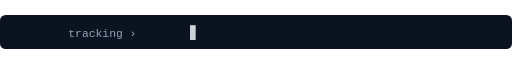
t = 0.00 s
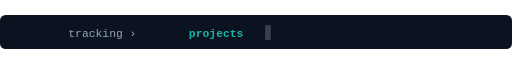
t = 1.62 s
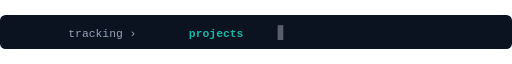
t = 3.30 s
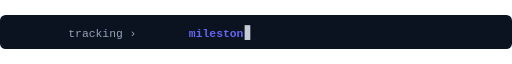
t = 4.99 s
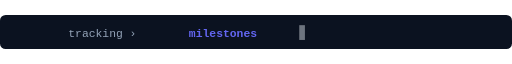
t = 6.75 s
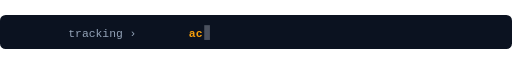
t = 8.34 s

The animated SVG that drew these frames (rendered in a browser with its animation timeline set to each time). Animation: 6 SMIL elements (animate=6); frames cover the first 8.34 s, repeats indefinitely.

<svg xmlns="http://www.w3.org/2000/svg" width="900" height="60" viewBox="0 0 900 60" role="img" aria-label="Tracking projects, milestones, action items, status reports">
  <defs>
    <clipPath id="w1c"><rect x="332" y="12" height="36" width="0">
      <animate attributeName="width" calcMode="discrete"
        values="0;22;44;66;88;110;132;154;154;0;0"
        keyTimes="0;0.015;0.03;0.045;0.06;0.075;0.09;0.105;0.24;0.25;1"
        dur="16s" repeatCount="indefinite"/>
    </rect></clipPath>
    <clipPath id="w2c"><rect x="332" y="12" height="36" width="0">
      <animate attributeName="width" calcMode="discrete"
        values="0;0;24;48;72;96;120;144;168;192;192;0;0"
        keyTimes="0;0.25;0.263;0.276;0.289;0.302;0.315;0.328;0.341;0.354;0.49;0.5;1"
        dur="16s" repeatCount="indefinite"/>
    </rect></clipPath>
    <clipPath id="w3c"><rect x="332" y="12" height="36" width="0">
      <animate attributeName="width" calcMode="discrete"
        values="0;0;25;50;75;100;125;150;175;200;225;225;0;0"
        keyTimes="0;0.5;0.512;0.524;0.536;0.548;0.56;0.572;0.584;0.596;0.608;0.74;0.75;1"
        dur="16s" repeatCount="indefinite"/>
    </rect></clipPath>
    <clipPath id="w4c"><rect x="332" y="12" height="36" width="0">
      <animate attributeName="width" calcMode="discrete"
        values="0;0;26;52;78;104;130;156;182;208;234;260;260;0"
        keyTimes="0;0.75;0.761;0.772;0.783;0.794;0.805;0.816;0.827;0.838;0.849;0.86;0.99;1"
        dur="16s" repeatCount="indefinite"/>
    </rect></clipPath>
  </defs>

  <rect width="900" height="60" rx="10" fill="#0b1220"/>

  <text x="120" y="38" font-family="Consolas, Menlo, monospace" font-size="20" fill="#94a3b8">tracking&#160;›</text>

  <g font-family="Consolas, Menlo, monospace" font-size="20" font-weight="600">
    <text x="332" y="38" fill="#14b8a6" clip-path="url(#w1c)">projects</text>
    <text x="332" y="38" fill="#6366f1" clip-path="url(#w2c)">milestones</text>
    <text x="332" y="38" fill="#f59e0b" clip-path="url(#w3c)">action items</text>
    <text x="332" y="38" fill="#f8fafc" clip-path="url(#w4c)">status reports</text>
  </g>

  <!-- caret: hops along as if typing, blinks forever -->
  <rect x="334" y="18" width="10" height="26" fill="#e2e8f0" opacity="0.9">
    <animate attributeName="opacity" values="0.9;0;0.9" dur="1s" repeatCount="indefinite"/>
    <animate attributeName="x" calcMode="discrete"
      values="334;356;378;400;422;444;466;488;490;334;358;382;406;430;454;478;502;526;528;334;359;384;409;434;459;484;509;534;559;561;334;360;386;412;438;464;490;516;542;568;594;598;334"
      keyTimes="0;0.015;0.03;0.045;0.06;0.075;0.09;0.105;0.24;0.25;0.263;0.276;0.289;0.302;0.315;0.328;0.341;0.354;0.49;0.5;0.512;0.524;0.536;0.548;0.56;0.572;0.584;0.596;0.608;0.74;0.75;0.761;0.772;0.783;0.794;0.805;0.816;0.827;0.838;0.849;0.86;0.99;1"
      dur="16s" repeatCount="indefinite"/>
  </rect>
</svg>
